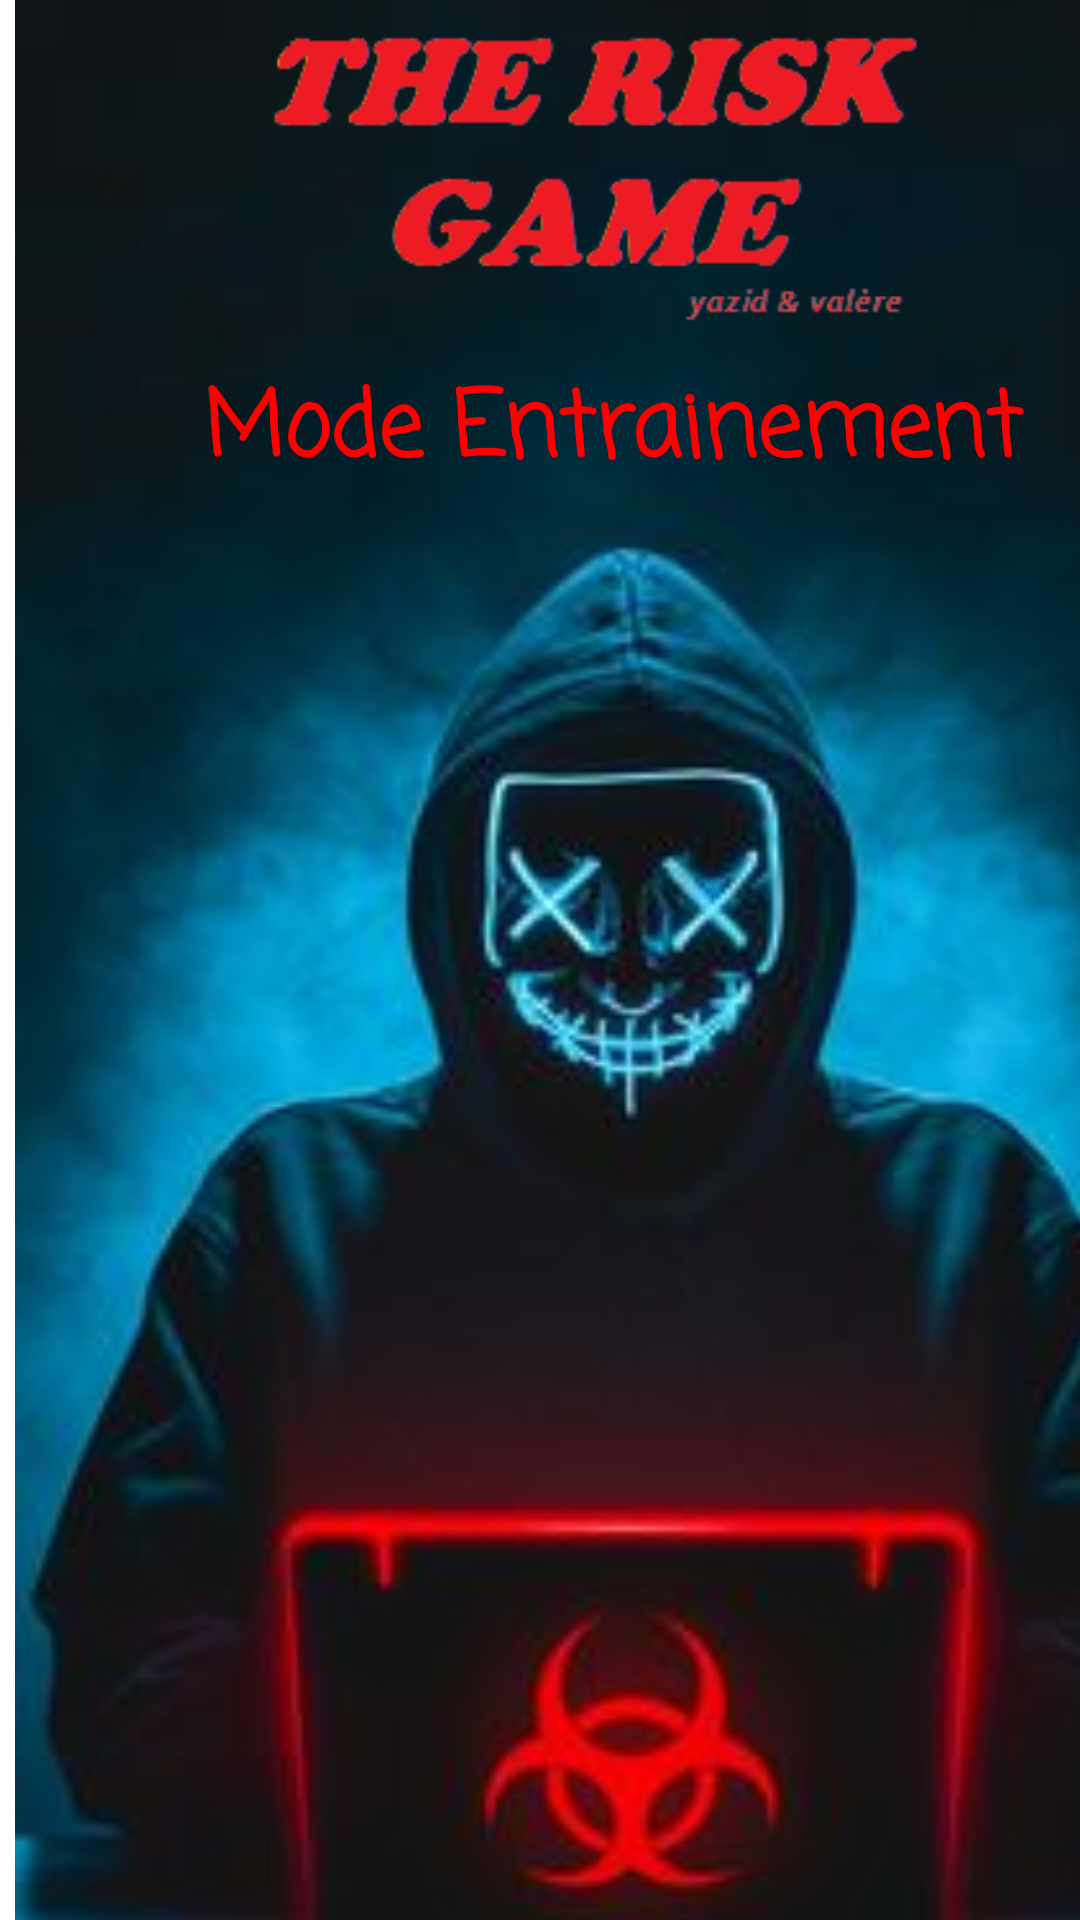

Android layout source for this screen:
<!-- AndroidManifest.xml: application theme Theme.TheRiskGame -->
<!-- res/layout/activity_mode_entrainement.xml -->
<?xml version="1.0" encoding="utf-8"?>
<androidx.constraintlayout.widget.ConstraintLayout xmlns:android="http://schemas.android.com/apk/res/android"
    xmlns:app="http://schemas.android.com/apk/res-auto"
    xmlns:tools="http://schemas.android.com/tools"
    android:id="@+id/conslayout_training"
    android:layout_width="match_parent"
    android:layout_height="match_parent"
    tools:context=".ModeEntrainement">

    <ImageView
        android:id="@+id/imageView2"
        android:layout_width="421dp"
        android:layout_height="730dp"
        app:srcCompat="@mipmap/hackerwall2" />

    <LinearLayout
        android:id="@+id/linearlayout_training"
        android:layout_width="409dp"
        android:layout_height="729dp"
        android:orientation="vertical"
        tools:layout_editor_absoluteX="1dp"
        tools:layout_editor_absoluteY="1dp" >

        <ImageView
            android:id="@+id/imageView3"
            android:layout_width="match_parent"
            android:layout_height="121dp"
            app:srcCompat="@mipmap/riskgamelogo" />

        <TextView
            android:id="@+id/textView"
            android:layout_width="match_parent"
            android:layout_height="42dp"
            android:fontFamily="casual"
            android:text="Mode Entrainement"
            android:textAlignment="center"
            android:textColor="#FF0000"
            android:textSize="30sp"
            android:textStyle="bold" />
    </LinearLayout>
</androidx.constraintlayout.widget.ConstraintLayout>
<!-- resources referenced by this layout -->
<resources>
  <!-- mipmap hackerwall2: jpg bitmap (mipmap-hdpi, 11278 bytes) -->
  <!-- mipmap riskgamelogo: png bitmap (mipmap-hdpi, 14070 bytes) -->
  <style name="Theme.TheRiskGame" parent="Theme.MaterialComponents.DayNight.DarkActionBar">
          
          <item name="colorPrimary">@color/purple_500</item>
          <item name="colorPrimaryVariant">@color/purple_700</item>
          <item name="colorOnPrimary">@color/white</item>
          
          <item name="colorSecondary">@color/teal_200</item>
          <item name="colorSecondaryVariant">@color/teal_700</item>
          <item name="colorOnSecondary">@color/black</item>
          
          <item name="android:statusBarColor">?attr/colorPrimaryVariant</item>
          
      </style>
  <color name="purple_500">#FF6200EE</color>
  <color name="purple_700">#FF3700B3</color>
  <color name="white">#FFFFFFFF</color>
  <color name="teal_200">#FF03DAC5</color>
  <color name="teal_700">#FF018786</color>
  <color name="black">#FF000000</color>
</resources>
